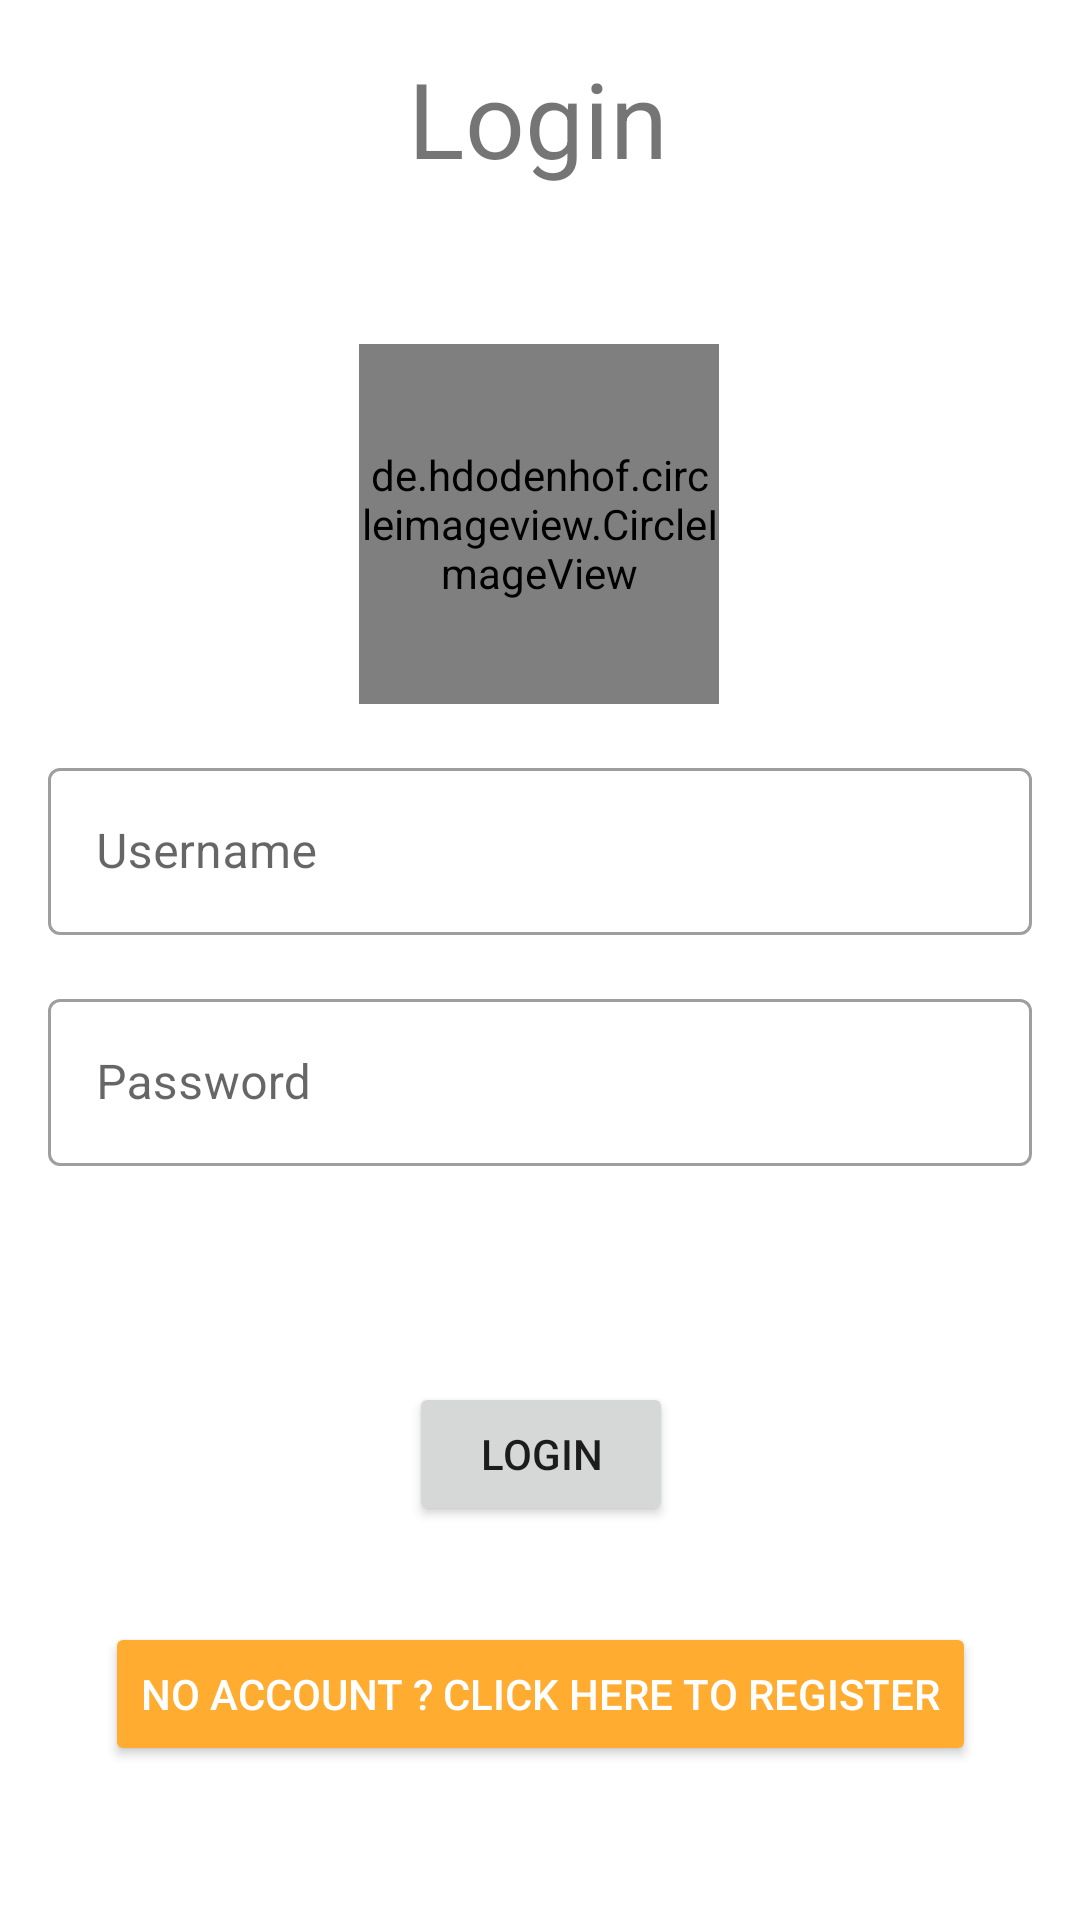

The Android layout XML behind this screen, and the referenced resources:
<!-- AndroidManifest.xml: application theme Theme.AWSMessenger -->
<!-- res/layout/activity_login.xml -->
<?xml version="1.0" encoding="utf-8"?>
<androidx.constraintlayout.widget.ConstraintLayout xmlns:android="http://schemas.android.com/apk/res/android"
    xmlns:app="http://schemas.android.com/apk/res-auto"
    xmlns:tools="http://schemas.android.com/tools"
    android:layout_width="match_parent"
    android:layout_height="match_parent"
    tools:context=".ui.activities.LoginActivity">

    <TextView
        android:id="@+id/LoginTitle"
        android:layout_width="wrap_content"
        android:layout_height="wrap_content"
        android:layout_marginTop="16dp"
        android:text="Login"
        android:textSize="35sp"
        app:layout_constraintEnd_toEndOf="parent"
        app:layout_constraintHorizontal_bias="0.498"
        app:layout_constraintStart_toStartOf="parent"
        app:layout_constraintTop_toTopOf="parent" />

    <de.hdodenhof.circleimageview.CircleImageView
        android:id="@+id/LoginImgView"
        android:layout_width="120dp"
        android:layout_height="120dp"
        android:layout_marginTop="52dp"
        android:src="@drawable/logo"
        app:layout_constraintEnd_toEndOf="parent"
        app:layout_constraintHorizontal_bias="0.498"
        app:layout_constraintStart_toStartOf="parent"
        app:layout_constraintTop_toBottomOf="@id/LoginTitle" />

    <com.google.android.material.textfield.TextInputLayout
        android:id="@+id/LoginTxtUsername"
        style="@style/Widget.MaterialComponents.TextInputLayout.OutlinedBox"
        android:layout_width="match_parent"
        android:layout_height="wrap_content"
        android:layout_margin="16dp"
        android:layout_marginTop="50dp"
        android:hint="Username"
        app:layout_constraintEnd_toEndOf="parent"
        app:layout_constraintStart_toStartOf="parent"
        app:layout_constraintTop_toBottomOf="@id/LoginImgView">

        <com.google.android.material.textfield.TextInputEditText
            android:layout_width="match_parent"
            android:id="@+id/LoginTxtUsernameEditTxt"
            android:layout_height="wrap_content" />

    </com.google.android.material.textfield.TextInputLayout>

    <com.google.android.material.textfield.TextInputLayout
        android:id="@+id/LoginTxtPassword"
        android:layout_width="match_parent"
        android:layout_height="wrap_content"
        app:layout_constraintEnd_toEndOf="parent"
        app:layout_constraintStart_toStartOf="parent"
        android:layout_margin="16dp"
        app:layout_constraintTop_toBottomOf="@id/LoginTxtUsername"
        android:hint="Password"
        style="@style/Widget.MaterialComponents.TextInputLayout.OutlinedBox">

        <com.google.android.material.textfield.TextInputEditText
            android:layout_width="match_parent"
            android:layout_height="wrap_content"
            android:inputType="textPassword"
            android:id="@+id/LoginTxtPasswordEditTxt"
            />

    </com.google.android.material.textfield.TextInputLayout>

    <ProgressBar
        android:id="@+id/LoginProgressBar"
        style="?android:attr/progressBarStyle"
        android:layout_width="wrap_content"
        android:layout_height="wrap_content"
        android:layout_marginTop="16dp"
        android:visibility="invisible"
        app:layout_constraintBottom_toTopOf="@id/LoginBtn"
        app:layout_constraintLeft_toLeftOf="parent"
        app:layout_constraintRight_toRightOf="parent"
        app:layout_constraintTop_toBottomOf="@id/LoginTxtPassword" />

    <Button
        android:id="@+id/LoginBtn"
        android:layout_width="wrap_content"
        android:layout_height="wrap_content"
        android:layout_marginTop="8dp"
        android:text="Login"
        app:layout_constraintEnd_toEndOf="@+id/LoginTxtPassword"
        app:layout_constraintHorizontal_bias="0.501"
        app:layout_constraintStart_toStartOf="@+id/LoginTxtPassword"
        app:layout_constraintTop_toBottomOf="@+id/LoginProgressBar" />

    <Button
        android:id="@+id/LoginRegisterBtn"
        android:layout_width="wrap_content"
        android:layout_height="wrap_content"
        android:layout_marginTop="32dp"
        android:textColor="@color/white"
        android:backgroundTint="@color/AWSOrange"
        android:text="No Account ? Click Here to Register"
        app:layout_constraintEnd_toEndOf="@+id/LoginTxtPassword"
        app:layout_constraintStart_toStartOf="@+id/LoginTxtPassword"
        app:layout_constraintTop_toBottomOf="@+id/LoginBtn" />

</androidx.constraintlayout.widget.ConstraintLayout>
<!-- resources referenced by this layout -->
<resources>
  <color name="AWSOrange">#FFAC31</color>
  <color name="white">#FFFFFFFF</color>
  <style name="Theme.AWSMessenger" parent="Theme.MaterialComponents.DayNight.NoActionBar">
          
          <item name="colorPrimary">@color/AWSGrey</item>
          <item name="colorPrimaryVariant">@color/AWSOrange</item>
          <item name="colorOnPrimary">@color/black</item>
          
          <item name="colorSecondary">@color/teal_200</item>
          <item name="colorSecondaryVariant">@color/teal_700</item>
          <item name="colorOnSecondary">@color/black</item>
          
          <item name="android:statusBarColor" tools:targetApi="l">@color/white</item>
          
          <item name="bottomNavigationStyle">@style/Widget.App.BottomNavigationView</item>
      </style>
  <color name="AWSGrey">#B0B3B8</color>
  <color name="black">#FF000000</color>
  <color name="teal_200">#FF03DAC5</color>
  <color name="teal_700">#FF018786</color>
  <style name="Widget.App.BottomNavigationView" parent="Widget.MaterialComponents.BottomNavigationView.Colored">
          <item name="materialThemeOverlay">@style/ThemeOverlay.App.BottomNavigationView</item>
      </style>
  <style name="ThemeOverlay.App.BottomNavigationView" parent="">
          <item name="colorPrimary">@color/AWSGrey</item>
          <item name="colorOnPrimary">@color/AWSOrange</item>
          <item name="android:background">@color/white</item>
          <item name="android:textColor">@color/white</item>
          <item name="android:textSize">20sp</item>
      </style>
</resources>
